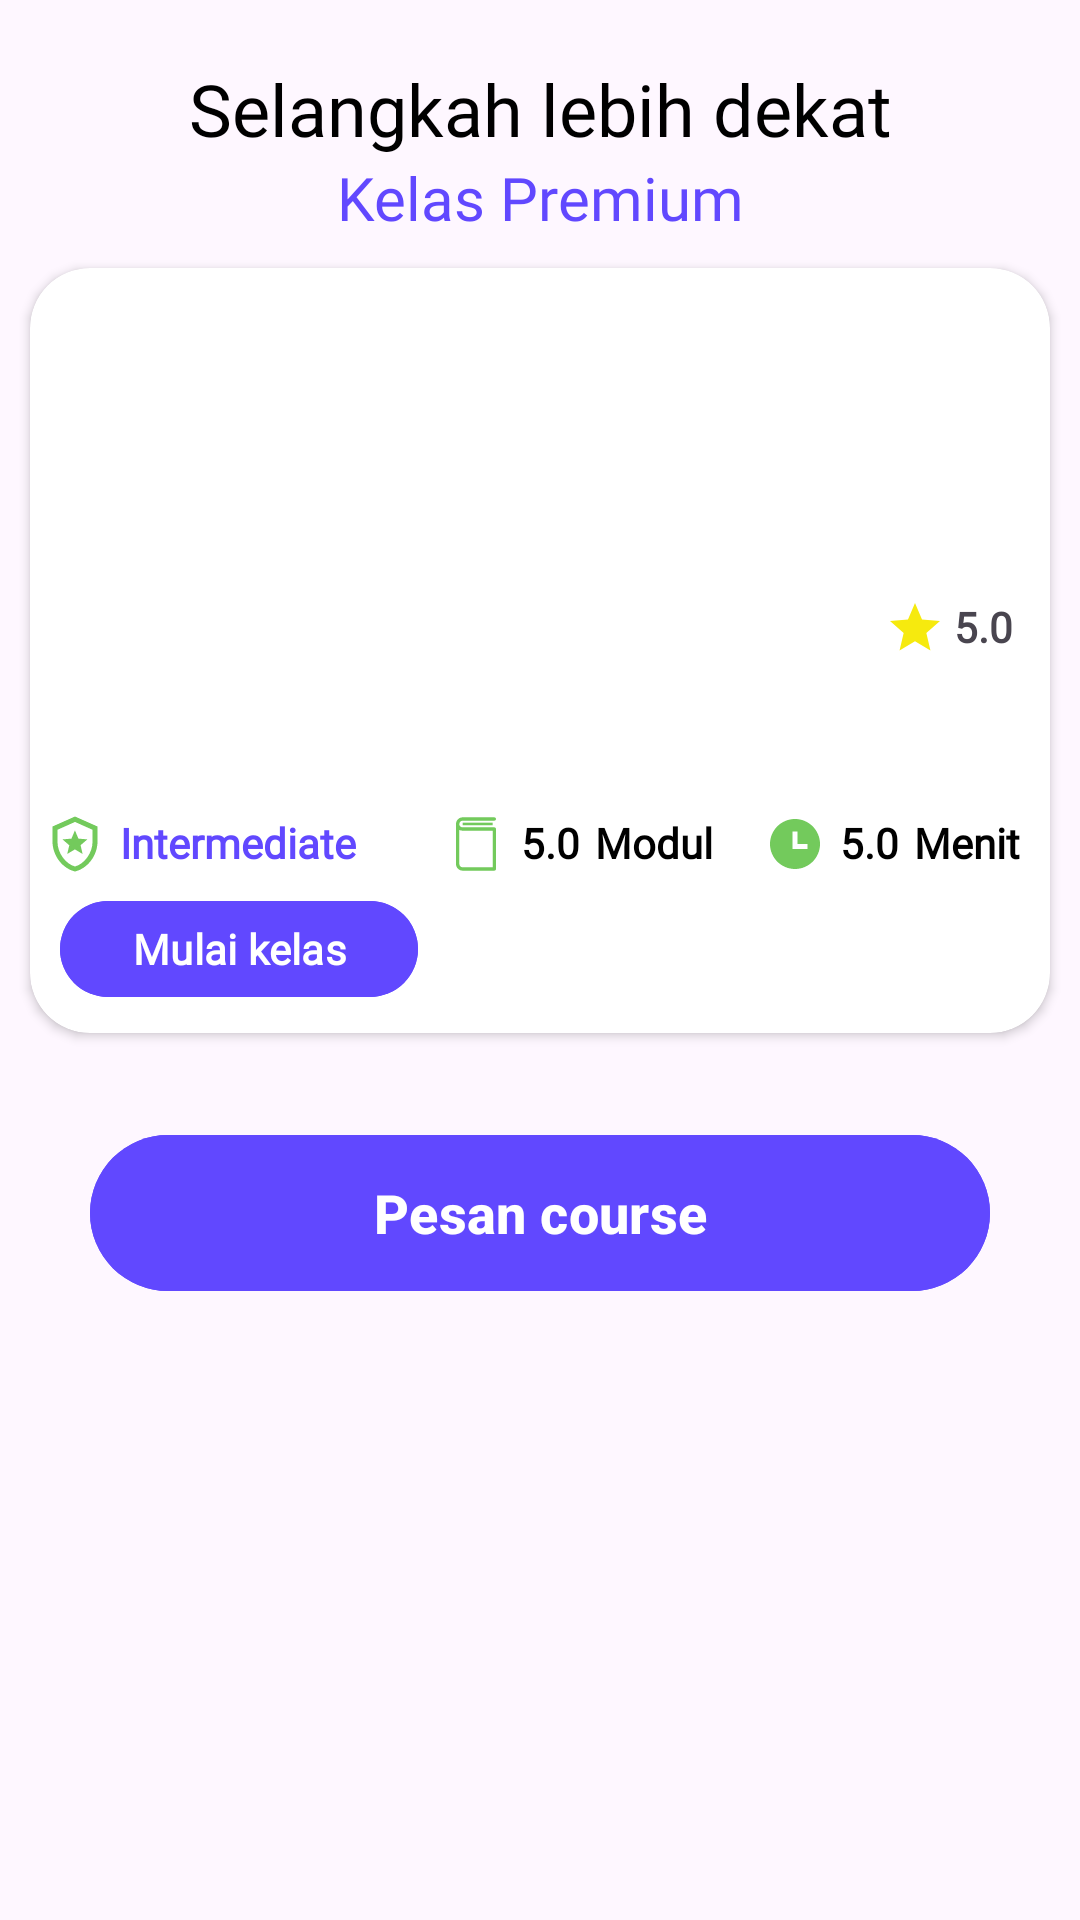

The Android layout XML behind this screen, and the referenced resources:
<!-- AndroidManifest.xml: application theme Theme.FinalProject -->
<!-- res/layout/premium_bottom_sheet.xml -->
<?xml version="1.0" encoding="utf-8"?>
<androidx.constraintlayout.widget.ConstraintLayout xmlns:android="http://schemas.android.com/apk/res/android"
    xmlns:app="http://schemas.android.com/apk/res-auto"
    xmlns:tools="http://schemas.android.com/tools"
    android:layout_width="match_parent"
    android:layout_height="wrap_content">

    <TextView
        android:id="@+id/textView5"
        android:layout_width="wrap_content"
        android:layout_height="wrap_content"
        android:layout_marginStart="16dp"
        android:layout_marginTop="20dp"
        android:layout_marginEnd="16dp"
        android:fontFamily="@font/montserrat_bold"
        android:text="@string/one_step_closer_to"
        android:textColor="@color/black"
        android:textSize="24sp"
        app:layout_constraintEnd_toEndOf="parent"
        app:layout_constraintStart_toStartOf="parent"
        app:layout_constraintTop_toTopOf="parent" />

    <TextView
        android:id="@+id/textView6"
        android:layout_width="wrap_content"
        android:layout_height="wrap_content"
        android:fontFamily="@font/montserrat_bold"
        android:text="@string/premium_class"
        android:textColor="@color/dark_blue"
        android:textSize="20sp"
        app:layout_constraintEnd_toEndOf="@+id/textView5"
        app:layout_constraintStart_toStartOf="@+id/textView5"
        app:layout_constraintTop_toBottomOf="@+id/textView5" />

    <androidx.cardview.widget.CardView
        android:id="@+id/cardView"
        android:layout_width="match_parent"
        android:layout_height="255dp"
        android:layout_margin="10dp"
        android:elevation="20dp"
        app:cardCornerRadius="20dp"
        app:layout_constraintEnd_toEndOf="parent"
        app:layout_constraintStart_toStartOf="parent"
        app:layout_constraintTop_toBottomOf="@id/textView6">

        <androidx.constraintlayout.widget.ConstraintLayout
            android:layout_width="match_parent"
            android:layout_height="match_parent">

            <ImageView
                android:id="@+id/iv_course_image"
                android:layout_width="match_parent"
                android:layout_height="100dp"
                android:contentDescription="@string/course_image"
                android:scaleType="centerCrop"
                app:layout_constraintTop_toTopOf="parent"
                tools:ignore="ImageContrastCheck"
                tools:src="@tools:sample/avatars" />

            <TextView
                android:id="@+id/tv_title"
                android:layout_width="wrap_content"
                android:layout_height="wrap_content"
                android:layout_marginStart="10dp"
                android:layout_marginTop="10dp"
                android:fontFamily="@font/montserrat_bold"
                android:textColor="@color/dark_blue"
                android:textSize="16sp"
                app:layout_constraintStart_toStartOf="parent"
                app:layout_constraintTop_toBottomOf="@id/iv_course_image" />

            <ImageView
                android:id="@+id/iv_star"
                android:layout_width="20dp"
                android:layout_height="20dp"
                android:layout_marginTop="10dp"
                android:layout_marginEnd="35dp"
                android:importantForAccessibility="no"
                android:src="@drawable/ic_star"
                app:layout_constraintEnd_toEndOf="parent"
                app:layout_constraintTop_toBottomOf="@id/iv_course_image"
                tools:ignore="ImageContrastCheck" />

            <TextView
                android:id="@+id/tv_star"
                android:layout_width="wrap_content"
                android:layout_height="wrap_content"
                android:layout_marginStart="3dp"
                android:fontFamily="@font/montserrat_medium"
                android:text="@string/_5_0"
                android:textStyle="bold"
                app:layout_constraintStart_toEndOf="@id/iv_star"
                app:layout_constraintTop_toTopOf="@id/iv_star" />

            <TextView
                android:id="@+id/tv_desc"
                android:layout_width="wrap_content"
                android:layout_height="wrap_content"
                android:layout_marginStart="10dp"
                android:fontFamily="@font/montserrat_bold"
                app:layout_constraintStart_toStartOf="parent"
                app:layout_constraintTop_toBottomOf="@id/tv_title" />

            <TextView
                android:id="@+id/tv_author"
                android:layout_width="wrap_content"
                android:layout_height="wrap_content"
                android:layout_marginStart="10dp"
                android:fontFamily="@font/montserrat_medium"
                android:textSize="12sp"
                app:layout_constraintStart_toStartOf="parent"
                app:layout_constraintTop_toBottomOf="@id/tv_desc" />

            <ImageView
                android:id="@+id/iv_level"
                android:layout_width="20dp"
                android:layout_height="20dp"
                android:layout_marginStart="5dp"
                android:layout_marginTop="15dp"
                android:importantForAccessibility="no"
                android:src="@drawable/ic_level"
                app:layout_constraintStart_toStartOf="parent"
                app:layout_constraintTop_toBottomOf="@id/tv_author"
                tools:ignore="ImageContrastCheck" />

            <TextView
                android:id="@+id/tv_level"
                android:layout_width="wrap_content"
                android:layout_height="wrap_content"
                android:layout_marginStart="5dp"
                android:fontFamily="@font/montserrat_medium"
                android:text="@string/intermediate"
                android:textColor="@color/dark_blue"
                android:textStyle="bold"
                app:layout_constraintStart_toEndOf="@id/iv_level"
                app:layout_constraintTop_toTopOf="@id/iv_level" />

            <ImageView
                android:id="@+id/iv_module"
                android:layout_width="20dp"
                android:layout_height="20dp"
                android:layout_marginStart="30dp"
                android:importantForAccessibility="no"
                android:src="@drawable/ic_module"
                app:layout_constraintStart_toEndOf="@id/tv_level"
                app:layout_constraintTop_toTopOf="@id/iv_level"
                app:layout_goneMarginStart="20dp"
                tools:ignore="ImageContrastCheck" />

            <TextView
                android:id="@+id/tv_module"
                android:layout_width="wrap_content"
                android:layout_height="wrap_content"
                android:layout_marginStart="5dp"
                android:fontFamily="@font/montserrat_medium"
                android:text="@string/_5_0"
                android:textColor="@color/black"
                android:textStyle="bold"
                app:layout_constraintStart_toEndOf="@id/iv_module"
                app:layout_constraintTop_toTopOf="@id/iv_level" />

            <TextView
                android:id="@+id/text_module"
                android:layout_width="wrap_content"
                android:layout_height="wrap_content"
                android:layout_marginStart="5dp"
                android:fontFamily="@font/montserrat_medium"
                android:text="@string/modul"
                android:textColor="@color/black"
                android:textStyle="bold"
                app:layout_constraintStart_toEndOf="@id/tv_module"
                app:layout_constraintTop_toTopOf="@id/iv_level" />


            <ImageView
                android:id="@+id/iv_time"
                android:layout_width="20dp"
                android:layout_height="20dp"
                android:layout_marginEnd="5dp"
                android:importantForAccessibility="no"
                android:src="@drawable/ic_time"
                app:layout_constraintEnd_toStartOf="@id/tv_time"
                app:layout_constraintTop_toTopOf="@id/iv_level"
                tools:ignore="ImageContrastCheck" />

            <TextView
                android:id="@+id/tv_time"
                android:layout_width="wrap_content"
                android:layout_height="wrap_content"
                android:layout_marginEnd="5dp"
                android:fontFamily="@font/montserrat_medium"
                android:text="@string/_5_0"
                android:textColor="@color/black"
                android:textStyle="bold"
                app:layout_constraintEnd_toStartOf="@id/text_time"
                app:layout_constraintTop_toTopOf="@id/iv_level" />

            <TextView
                android:id="@+id/text_time"
                android:layout_width="wrap_content"
                android:layout_height="wrap_content"
                android:layout_marginEnd="10dp"
                android:fontFamily="@font/montserrat_medium"
                android:text="@string/menit"
                android:textColor="@color/black"
                android:textStyle="bold"
                app:layout_constraintEnd_toEndOf="parent"
                app:layout_constraintTop_toTopOf="@id/iv_level" />

            <com.google.android.material.button.MaterialButton
                android:id="@+id/bt_price"
                android:layout_width="wrap_content"
                android:layout_height="40dp"
                android:layout_marginStart="10dp"
                android:layout_marginTop="5dp"
                android:backgroundTint="@color/dark_blue"
                android:fontFamily="@font/montserrat_medium"
                android:text="@string/mulai_kelas"
                android:textStyle="bold"
                app:layout_constraintStart_toStartOf="parent"
                app:layout_constraintTop_toBottomOf="@id/iv_level"
                tools:ignore="TouchTargetSizeCheck" />

        </androidx.constraintlayout.widget.ConstraintLayout>

    </androidx.cardview.widget.CardView>

    <com.google.android.material.button.MaterialButton
        android:id="@+id/btn_order_course"
        android:layout_width="match_parent"
        android:layout_height="60dp"
        android:layout_margin="30dp"
        android:backgroundTint="@color/dark_blue"
        android:text="@string/place_order"
        android:textColor="@color/white"
        android:textSize="18sp"
        android:textStyle="bold"
        app:layout_constraintBottom_toBottomOf="parent"
        app:layout_constraintEnd_toEndOf="parent"
        app:layout_constraintStart_toStartOf="parent"
        app:layout_constraintTop_toBottomOf="@+id/cardView"
        app:layout_constraintVertical_bias="0.0"
        tools:ignore="VisualLintButtonSize" />

</androidx.constraintlayout.widget.ConstraintLayout>
<!-- resources referenced by this layout -->
<resources>
  <color name="black">#FF000000</color>
  <color name="dark_blue">#6148FF</color>
  <color name="white">#FFFFFFFF</color>
  <!-- drawable ic_level (drawable) -->
  <vector xmlns:android="http://schemas.android.com/apk/res/android"
      android:width="12dp"
      android:height="12dp"
      android:viewportWidth="12"
      android:viewportHeight="12">
    <path
        android:pathData="M10.5,5.5C10.5,8.275 8.58,10.87 6,11.5C3.42,10.87 1.5,8.275 1.5,5.5V2.5L6,0.5L10.5,2.5V5.5ZM6,10.5C7.875,10 9.5,7.77 9.5,5.61V3.15L6,1.59L2.5,3.15V5.61C2.5,7.77 4.125,10 6,10.5ZM7.525,8L5.985,7.075L4.45,8L4.855,6.25L3.5,5.08L5.29,4.925L5.985,3.275L6.685,4.92L8.475,5.075L7.115,6.25L7.525,8Z"
        android:fillColor="#73CA5C"/>
  </vector>
  <!-- drawable ic_module (drawable) -->
  <vector xmlns:android="http://schemas.android.com/apk/res/android"
      android:width="12dp"
      android:height="12dp"
      android:viewportWidth="12"
      android:viewportHeight="12">
    <group>
      <clip-path
          android:pathData="M0,0h12v12h-12z"/>
      <path
          android:pathData="M3.333,1.733H9.333V2.25H3.333V1.733Z"
          android:fillColor="#73CA5C"/>
      <path
          android:pathData="M9.667,2.667H3.287C3.202,2.665 3.118,2.647 3.04,2.612C2.963,2.578 2.893,2.528 2.835,2.466C2.777,2.403 2.732,2.33 2.703,2.25C2.674,2.17 2.662,2.085 2.667,2C2.667,1.831 2.731,1.668 2.846,1.544C2.961,1.42 3.119,1.345 3.287,1.333H9.667C9.756,1.333 9.84,1.298 9.903,1.236C9.965,1.173 10,1.088 10,1C10,0.911 9.965,0.827 9.903,0.764C9.84,0.702 9.756,0.667 9.667,0.667H3.287C2.942,0.679 2.614,0.824 2.374,1.073C2.134,1.322 2,1.654 2,2C1.997,2.054 1.997,2.109 2,2.163C1.997,2.19 1.997,2.217 2,2.243V10C2,10.345 2.134,10.678 2.374,10.927C2.614,11.175 2.942,11.321 3.287,11.333H9.667C9.756,11.333 9.84,11.298 9.903,11.236C9.965,11.173 10,11.088 10,11V3.023C10.001,2.932 9.966,2.845 9.904,2.779C9.842,2.713 9.758,2.672 9.667,2.667ZM9.334,10.667H3.287C3.119,10.655 2.961,10.579 2.846,10.455C2.731,10.332 2.667,10.169 2.667,10V3.183C2.857,3.288 3.071,3.34 3.287,3.333H9.334V10.667Z"
          android:fillColor="#73CA5C"/>
    </group>
  </vector>
  <!-- drawable ic_star (drawable) -->
  <vector android:height="24dp" android:tint="#F6EA0E"
      android:viewportHeight="24" android:viewportWidth="24"
      android:width="24dp" xmlns:android="http://schemas.android.com/apk/res/android">
      <path android:fillColor="@android:color/white" android:pathData="M12,17.27L18.18,21l-1.64,-7.03L22,9.24l-7.19,-0.61L12,2 9.19,8.63 2,9.24l5.46,4.73L5.82,21z"/>
  </vector>
  <!-- drawable ic_time (drawable) -->
  <vector xmlns:android="http://schemas.android.com/apk/res/android"
      android:width="14dp"
      android:height="14dp"
      android:viewportWidth="14"
      android:viewportHeight="14">
    <path
        android:pathData="M7,12.833C3.779,12.833 1.167,10.222 1.167,7C1.167,3.778 3.779,1.166 7,1.166C10.222,1.166 12.834,3.778 12.834,7C12.834,10.222 10.222,12.833 7,12.833ZM7.584,7V4.083H6.417V8.167H9.917V7H7.584Z"
        android:fillColor="#73CA5C"/>
  </vector>
  <string name="_5_0">5.0</string>
  <string name="course_image">Gambar kursus</string>
  <string name="intermediate" translatable="false">Intermediate</string>
  <string name="menit">Menit</string>
  <string name="modul">Modul</string>
  <string name="mulai_kelas">Mulai kelas</string>
  <string name="one_step_closer_to">Selangkah lebih dekat</string>
  <string name="place_order">Pesan course</string>
  <string name="premium_class">Kelas Premium</string>
  <style name="Theme.FinalProject" parent="Base.Theme.FinalProject" />
  <style name="Base.Theme.FinalProject" parent="Theme.Material3.DayNight.NoActionBar">
          
          
      </style>
</resources>
